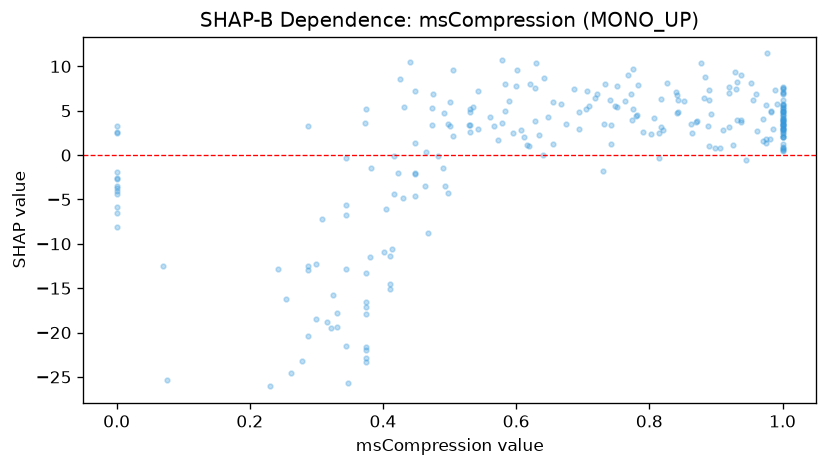

The data file committed next to this chart (first rows):
feature_value, shap_value
0.331, -19.4
0.0, -4.044
0.705, 5.156
0.255, -16.18
1.0, 4.98
0.3, -18.49
0.888, 3.327
0.6, 7.84
0.531, 2.578
0.535, 5.392
0.864, 2.545
0.695, 4.889
0.416, -0.04652
0.431, 5.42
1.0, 5.611
0.426, 8.566
0.775, 5.167
1.0, 2.028
0.529, 3.396
0.413, -10.57
0.733, 8.017
0.628, 3.815
0.975, 1.353
0.741, 6.245
1.0, 4.901
0.322, -19.54
0.976, 11.46
0.96, 6.837
0.93, 7.473
0.872, 3.815
0.288, -20.33
0.373, 3.626
0.776, 9.745
1.0, 3.348
0.938, 3.706
0.883, 8.795
1.0, 4.68
0.374, -13.28
0.583, 4.955
0.325, -15.79
0.826, 8.108
0.583, 7.971
0.374, -21.62
0.308, -7.164
0.925, 1.148
0.641, 0.06783
0.448, -2.18
0.448, -4.599
0.938, 9.06
0.468, -8.821
0.612, 2.094
0.3, -12.22
0.932, 3.941
0.567, 3.31
0.768, 8.98
0.473, 3.362
0.542, 2.992
0.78, 4.361
0.892, 4.67
1.0, 0.9619
... 193 more rows
